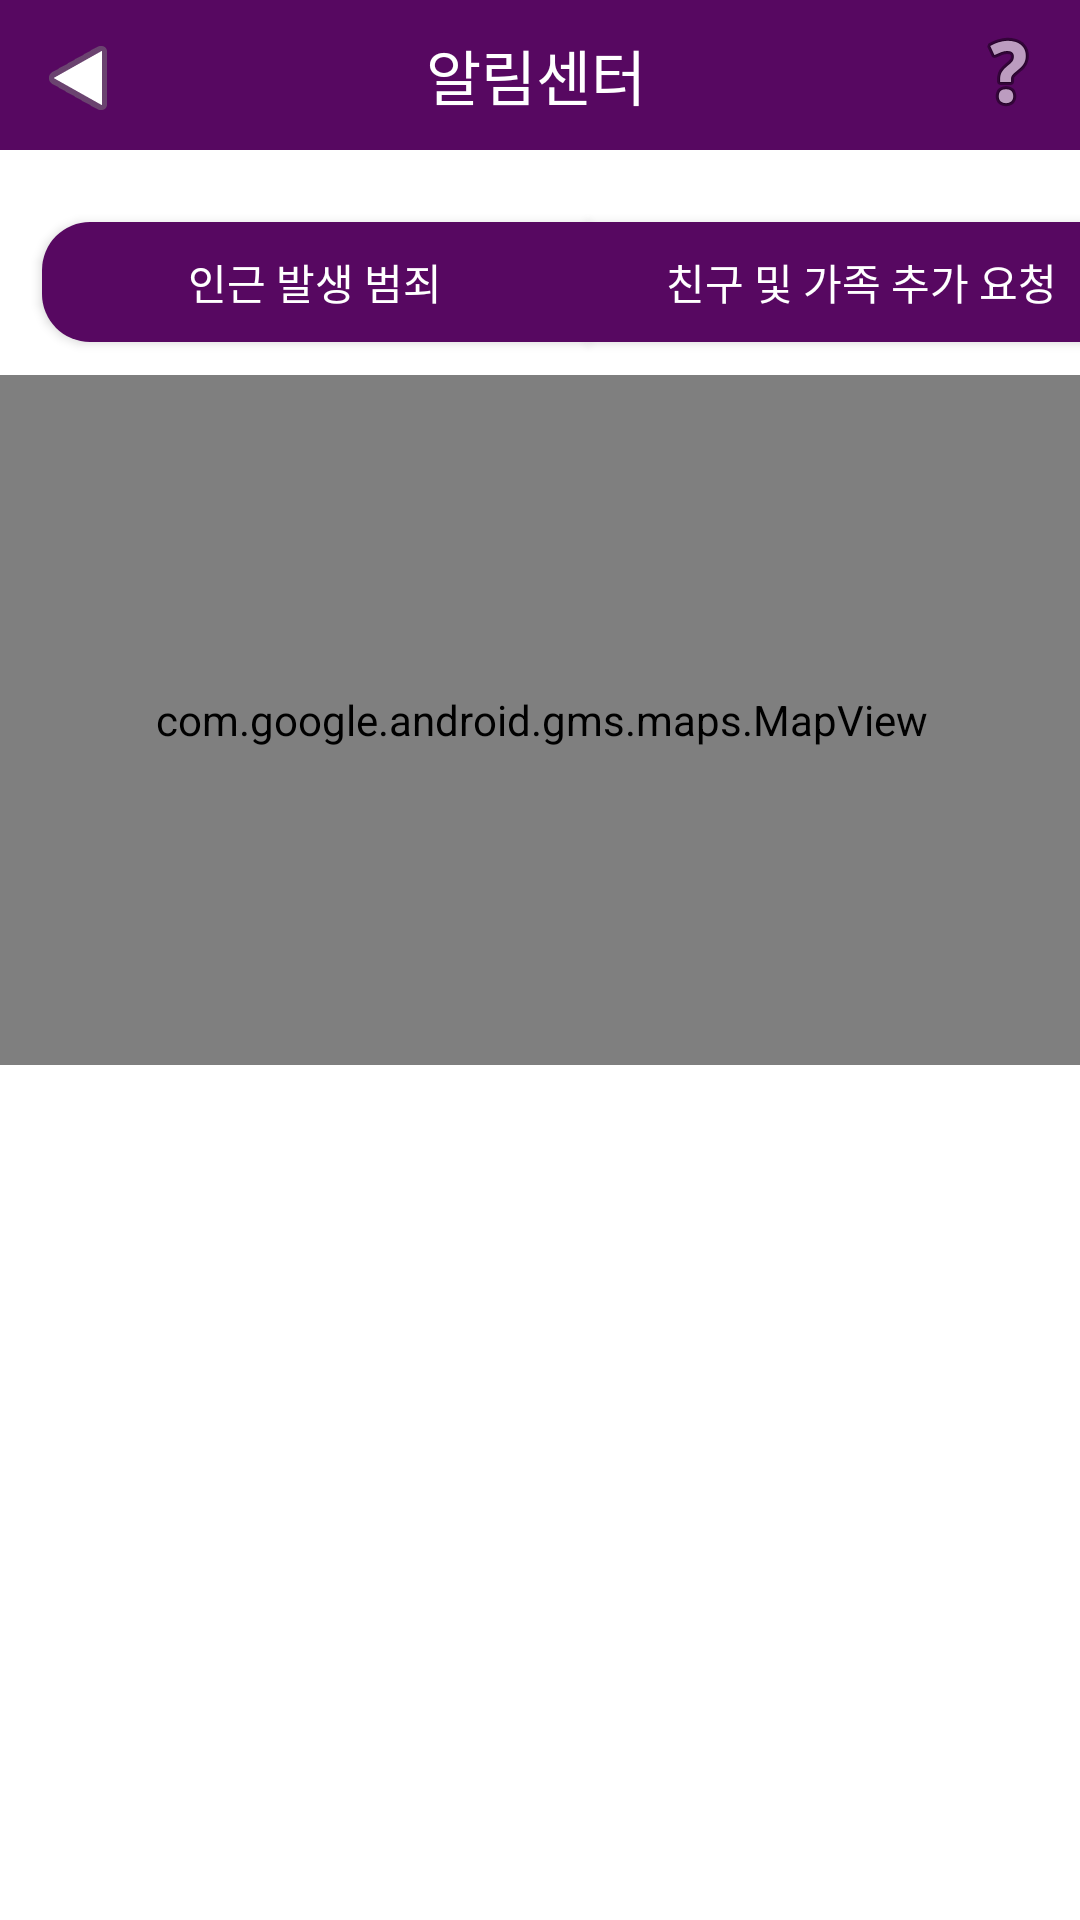

Android layout source for this screen:
<!-- AndroidManifest.xml: application theme Theme.Autone -->
<!-- res/layout/activity_notification_center_crime.xml -->
<?xml version="1.0" encoding="utf-8"?>
<androidx.constraintlayout.widget.ConstraintLayout xmlns:android="http://schemas.android.com/apk/res/android"
    xmlns:app="http://schemas.android.com/apk/res-auto"
    xmlns:tools="http://schemas.android.com/tools"
    android:layout_width="match_parent"
    android:layout_height="match_parent"
    tools:context=".Notification_Center_Crime"
    tools:layout_editor_absoluteX="6dp"
    tools:layout_editor_absoluteY="0dp">

    <View
        android:id="@+id/imageView47"
        android:layout_width="wrap_content"
        android:layout_height="50dp"
        android:background="@drawable/notification_high_bar"
        app:layout_constraintEnd_toEndOf="parent"
        app:layout_constraintTop_toTopOf="parent"
        app:srcCompat="@drawable/notification_high_bar" />

    <TextView
        android:id="@+id/textView43"
        android:layout_width="wrap_content"
        android:layout_height="wrap_content"
        android:fontFamily="sans-serif-medium"
        android:text="알림센터"
        android:textColor="#FFFFFF"
        android:textSize="20sp"
        app:layout_constraintBottom_toBottomOf="@+id/imageView47"
        app:layout_constraintEnd_toStartOf="@+id/imageButton8"
        app:layout_constraintStart_toEndOf="@+id/imageButton9"
        app:layout_constraintTop_toTopOf="parent" />

    <ImageButton
        android:id="@+id/imageButton8"
        android:layout_width="42dp"
        android:layout_height="38dp"
        android:layout_marginTop="5dp"
        android:layout_marginEnd="3dp"
        android:background="#00FFFFFF"
        android:backgroundTint="#FFFFFF"
        app:layout_constraintEnd_toEndOf="@+id/imageView47"
        app:layout_constraintTop_toTopOf="parent"
        app:srcCompat="@android:drawable/ic_menu_help" />

    <ImageButton
        android:id="@+id/imageButton9"
        android:layout_width="wrap_content"
        android:layout_height="wrap_content"
        android:layout_marginStart="10dp"
        android:layout_marginTop="10dp"
        android:background="#00FFFFFF"
        android:rotationY="180"
        app:layout_constraintStart_toStartOf="parent"
        app:layout_constraintTop_toTopOf="parent"
        app:srcCompat="@android:drawable/ic_media_play" />

    <com.google.android.gms.maps.MapView
        android:id="@+id/mapView"
        android:layout_width="364dp"
        android:layout_height="230dp"
        android:layout_marginTop="11dp"
        app:layout_constraintEnd_toEndOf="parent"
        app:layout_constraintStart_toStartOf="parent"
        app:layout_constraintTop_toBottomOf="@+id/button11" />

    <androidx.appcompat.widget.AppCompatButton
        android:id="@+id/button11"
        android:layout_width="182dp"
        android:layout_height="40dp"
        android:layout_marginTop="24dp"
        android:layout_marginEnd="14dp"
        android:background="@drawable/round_button_for_notification_right"
        android:text="친구 및 가족 추가 요청"
        android:textColor="#FFFFFF"
        app:layout_constraintEnd_toEndOf="parent"
        app:layout_constraintHorizontal_bias="0.0"
        app:layout_constraintStart_toEndOf="@+id/button6"
        app:layout_constraintTop_toBottomOf="@+id/imageView47"
        app:rippleColor="#570861" />

    <androidx.appcompat.widget.AppCompatButton
        android:id="@+id/button6"
        android:layout_width="182dp"
        android:layout_height="40dp"
        android:layout_marginStart="14dp"
        android:layout_marginTop="24dp"
        android:background="@drawable/round_button_for_notification_left"
        android:text="인근 발생 범죄"
        android:textColor="#FFFFFF"
        app:layout_constraintEnd_toEndOf="parent"
        app:layout_constraintHorizontal_bias="0.0"
        app:layout_constraintStart_toStartOf="parent"
        app:layout_constraintTop_toBottomOf="@+id/imageView47"
        app:rippleColor="#FFFFFF" />

    <androidx.recyclerview.widget.RecyclerView
        android:id="@+id/recyclerView2"
        android:layout_width="375dp"
        android:layout_height="420dp"
        android:layout_marginStart="20dp"
        android:layout_marginTop="30dp"
        android:layout_marginEnd="20dp"
        android:layout_marginBottom="16dp"
        app:layout_constraintBottom_toBottomOf="parent"
        app:layout_constraintEnd_toEndOf="parent"
        app:layout_constraintStart_toStartOf="parent"
        app:layout_constraintTop_toBottomOf="@+id/mapView"
        app:layout_constraintVertical_bias="0.0" />

</androidx.constraintlayout.widget.ConstraintLayout>
<!-- resources referenced by this layout -->
<resources>
  <!-- drawable notification_high_bar (drawable) -->
  <shape xmlns:android="http://schemas.android.com/apk/res/android"
      android:shape="rectangle">
      <solid android:color="#570861"/>
      <corners android:bottomRightRadius="0dp"
          android:bottomLeftRadius="0dp"
          android:topRightRadius="0dp"
          android:topLeftRadius="0dp"/>
  </shape>
  <!-- drawable round_button_for_notification_left (drawable) -->
  <?xml version="1.0" encoding="utf-8"?>
  <shape xmlns:android="http://schemas.android.com/apk/res/android"
      android:shape="rectangle">
      <solid android:color="#570861"/>
      <corners android:bottomRightRadius="0dp"
          android:bottomLeftRadius="16dp"
          android:topRightRadius="0dp"
          android:topLeftRadius="16dp"/>
  </shape>
  <!-- drawable round_button_for_notification_right (drawable) -->
  <?xml version="1.0" encoding="utf-8"?>
  <shape xmlns:android="http://schemas.android.com/apk/res/android"
      android:shape="rectangle">
      <solid android:color="#570861"/>
      <corners android:bottomRightRadius="16dp"
          android:bottomLeftRadius="0dp"
          android:topRightRadius="16dp"
          android:topLeftRadius="0dp"/>
  </shape>
  <style name="Theme.Autone" parent="Theme.MaterialComponents.DayNight.NoActionBar">
          
          <item name="colorPrimary">@color/purple_500</item>
          <item name="colorPrimaryVariant">@color/purple_700</item>
          <item name="colorOnPrimary">@color/white</item>
          
          <item name="colorSecondary">@color/teal_200</item>
          <item name="colorSecondaryVariant">@color/teal_700</item>
          <item name="colorOnSecondary">@color/black</item>
          
          <item name="android:statusBarColor" tools:targetApi="l">?attr/colorPrimaryVariant</item>
          
      </style>
  <!-- not gathered from this repository: default colours our renderer supplied (Android Studio template values) -->
  <color name="purple_500">#FF6200EE</color>
  <color name="purple_700">#FF3700B3</color>
  <color name="teal_200">#FF03DAC5</color>
  <color name="teal_700">#FF018786</color>
  <color name="black">#FF000000</color>
  <color name="white">#FFFFFFFF</color>
</resources>
